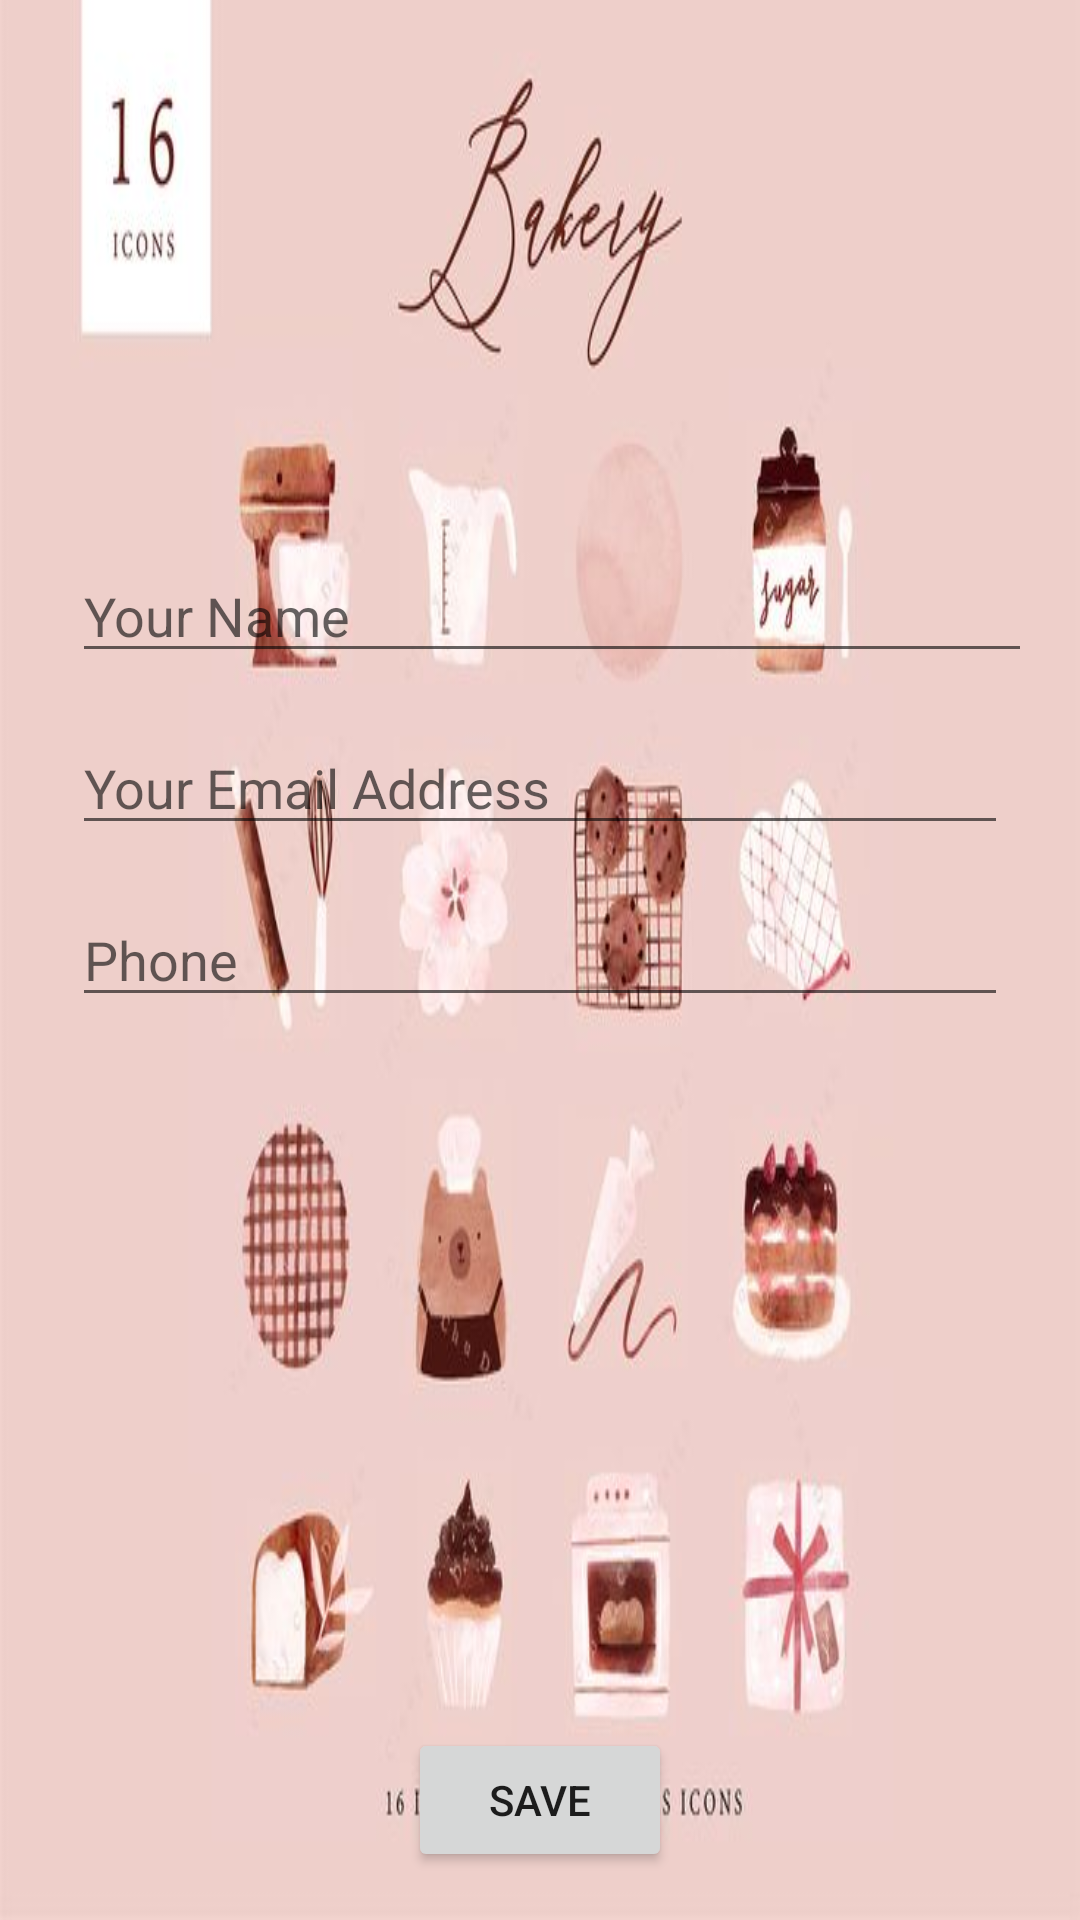

Android layout source for this screen:
<!-- AndroidManifest.xml: application theme Theme.Testd -->
<!-- res/layout/activity_edit_profile.xml -->
<?xml version="1.0" encoding="utf-8"?>
<androidx.constraintlayout.widget.ConstraintLayout xmlns:android="http://schemas.android.com/apk/res/android"
    xmlns:app="http://schemas.android.com/apk/res-auto"
    xmlns:tools="http://schemas.android.com/tools"
    android:layout_width="match_parent"
    android:layout_height="match_parent"
    android:background="@drawable/dddd"
    tools:context=".EditProfile">

    <EditText
        android:id="@+id/profileFullName"
        android:layout_width="0dp"
        android:layout_height="wrap_content"
        android:layout_marginStart="24dp"
        android:layout_marginTop="16dp"
        android:layout_marginEnd="16dp"
        android:ems="10"
        android:hint="Your Name"
        android:inputType="textPersonName"
        app:layout_constraintEnd_toEndOf="parent"
        app:layout_constraintStart_toStartOf="parent"
        app:layout_constraintTop_toBottomOf="@+id/profileImageView" />

    <ImageView
        android:id="@+id/profileImageView"
        android:layout_width="131dp"
        android:layout_height="143dp"
        android:layout_marginTop="24dp"
        android:background="@drawable/ic_person_black_24dp"
        app:layout_constraintEnd_toEndOf="parent"
        app:layout_constraintStart_toStartOf="parent"
        app:layout_constraintTop_toTopOf="parent"
        app:srcCompat="@drawable/ic_person_black_24dp" />

    <EditText
        android:id="@+id/profileEmailAddress"
        android:layout_width="0dp"
        android:layout_height="wrap_content"
        android:layout_marginStart="24dp"
        android:layout_marginTop="16dp"
        android:layout_marginEnd="24dp"
        android:ems="10"
        android:hint="Your Email Address"
        android:inputType="textEmailAddress"
        app:layout_constraintEnd_toEndOf="parent"
        app:layout_constraintStart_toStartOf="parent"
        app:layout_constraintTop_toBottomOf="@+id/profileFullName" />

    <EditText
        android:id="@+id/profilePhoneNo"
        android:layout_width="0dp"
        android:layout_height="wrap_content"
        android:layout_marginStart="24dp"
        android:layout_marginTop="16dp"
        android:layout_marginEnd="24dp"
        android:ems="10"
        android:hint="Phone"
        android:inputType="phone"
        app:layout_constraintEnd_toEndOf="parent"
        app:layout_constraintStart_toStartOf="parent"
        app:layout_constraintTop_toBottomOf="@+id/profileEmailAddress" />

    <Button
        android:id="@+id/saveProfileInfo"
        android:layout_width="wrap_content"
        android:layout_height="wrap_content"
        android:layout_marginBottom="16dp"
        android:text="Save"
        app:layout_constraintBottom_toBottomOf="parent"
        app:layout_constraintEnd_toEndOf="parent"
        app:layout_constraintStart_toStartOf="parent" />

</androidx.constraintlayout.widget.ConstraintLayout>
<!-- resources referenced by this layout -->
<resources>
  <!-- drawable dddd: jpg bitmap (drawable, 31209 bytes) -->
  <style name="Theme.Testd" parent="Theme.MaterialComponents.DayNight.DarkActionBar">
          
          <item name="colorPrimary">@color/purple_500</item>
          <item name="colorPrimaryVariant">@color/purple_700</item>
          <item name="colorOnPrimary">@color/white</item>
          
          <item name="colorSecondary">@color/teal_200</item>
          <item name="colorSecondaryVariant">@color/teal_700</item>
          <item name="colorOnSecondary">@color/black</item>
          
          <item name="android:statusBarColor" tools:targetApi="l">?attr/colorPrimaryVariant</item>
          
      </style>
  <color name="purple_500">#00bcd4</color>
  <color name="purple_700">#00688b</color>
  <color name="white">#FFFFFFFF</color>
  <color name="teal_200">#FF03DAC5</color>
  <color name="teal_700">#FF018786</color>
  <color name="black">#FF000000</color>
</resources>
